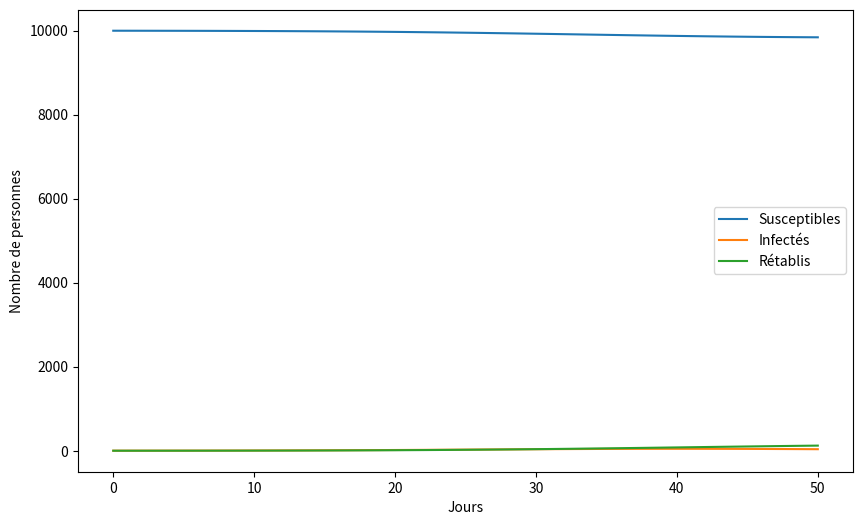

The script that saved this image:
# variation temporelle de la transmission


import numpy as np
import matplotlib.pyplot as plt

# Paramètres
N = 10000  # Population totale
I0 = 1     # Nombre initial d'infectés
S0 = N - I0 # Nombre initial de susceptibles
R0 = 0     # Nombre initial de rétablis
days = 50
betas = [0.3 - 0.005*i for i in range(days)]
gamma = 0.1 # Taux de guérison


# Simulation sur 50 jours
days = 50
S, I, R = [S0], [I0], [R0]

for day in range(days):
    beta = betas[day]
    new_infections = (beta * S[-1] * I[-1]) / N
    new_recoveries = gamma * I[-1]
    S.append(S[-1] - new_infections)
    I.append(I[-1] + new_infections - new_recoveries)
    R.append(R[-1] + new_recoveries)

# Affichage des résultats
plt.figure(figsize=(10,6))
plt.plot(S, label='Susceptibles')
plt.plot(I, label='Infectés')
plt.plot(R, label='Rétablis')
plt.xlabel('Jours')
plt.ylabel('Nombre de personnes')
plt.legend()
plt.show()
